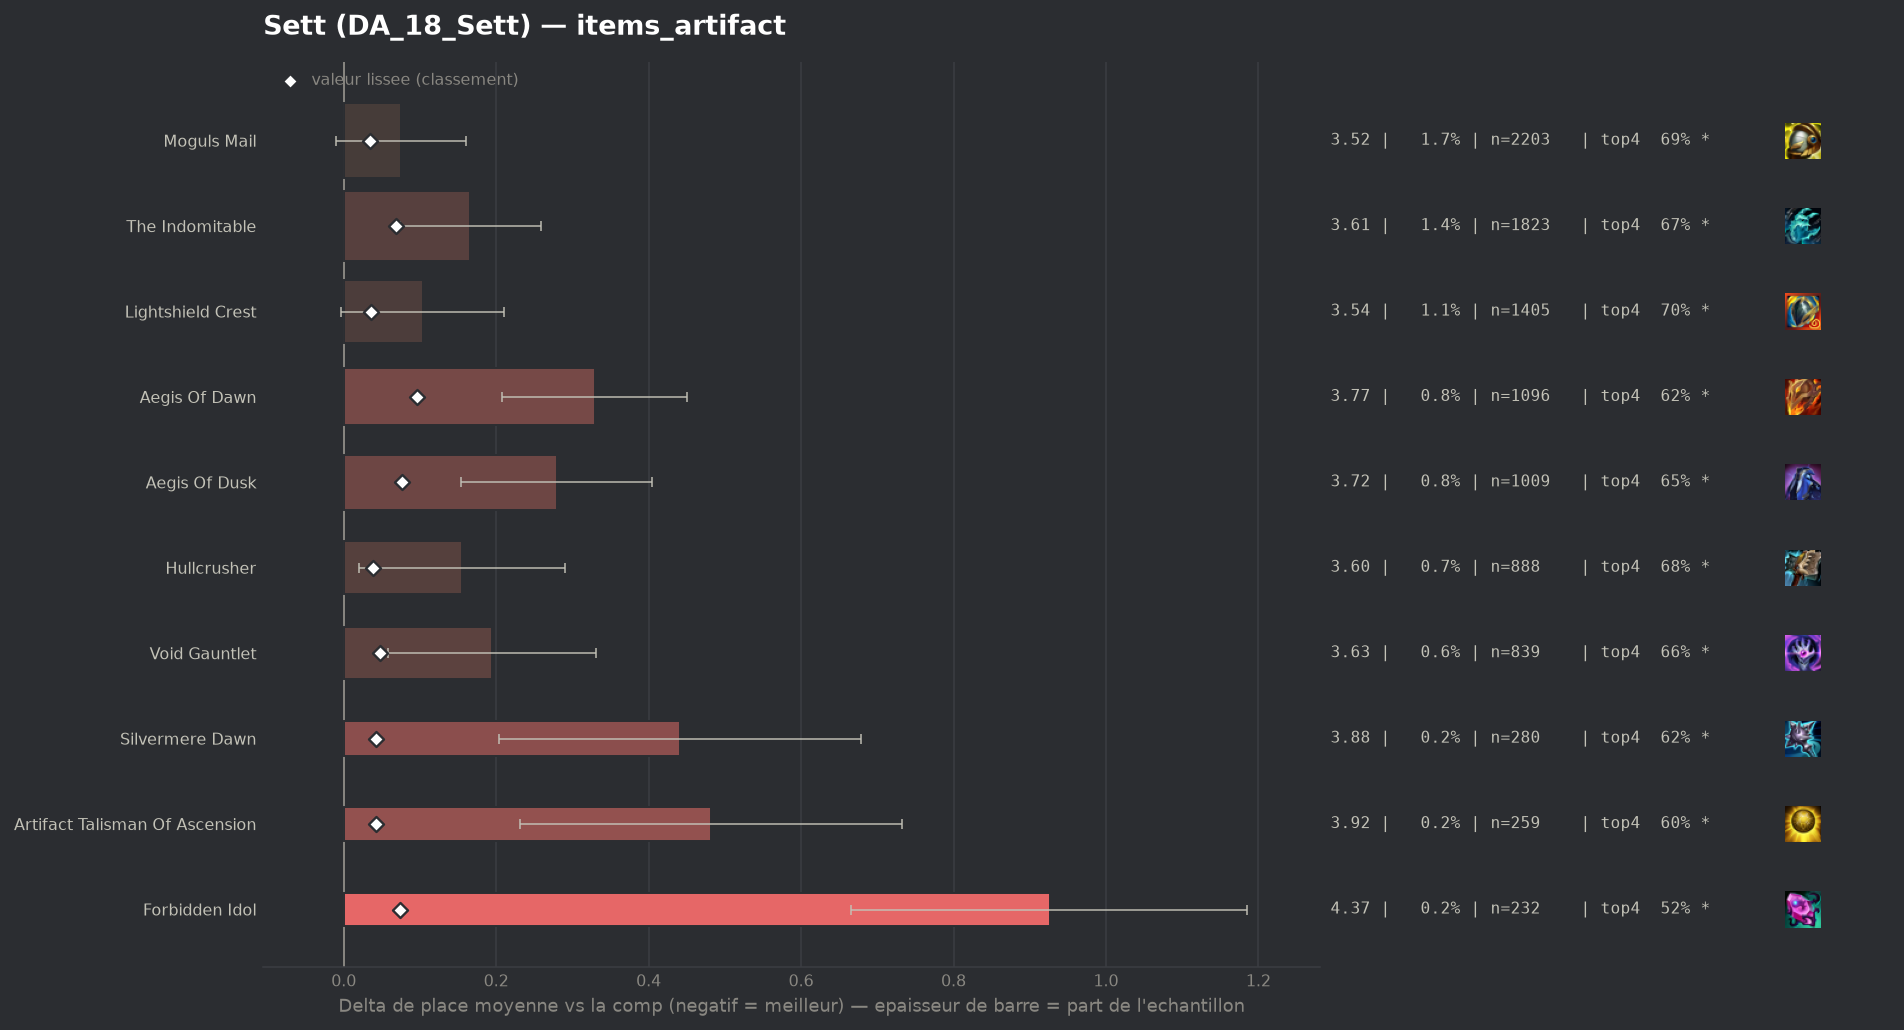

The file beside this chart, header and first rows:
group, label, n, share, avg_place, shrunk_avg, score, d_avg, d_avg_pess, impact, d_top4, win, top2, top4, sd, z, p, significant
, Zhonyas Paradox, 44, 0.0003312, 3.545, 3.442, 0.002, 0.105, 0.0, -0.0, -0.0683, 0.2727, 0.4091, 0.6364, 2.169, 0.32, 0.7489, False
, Infinity Force, 184, 0.001385, 3.582, 3.45, 0.009, 0.141, 0.0, -0.0, -0.0036, 0.1413, 0.3587, 0.7011, 1.952, 0.98, 0.3283, False
, Hellfire Hatchet, 114, 0.0008581, 4.009, 3.464, 0.023, 0.568, 0.185, -0.0, -0.0731, 0.0965, 0.2807, 0.6316, 2.088, 2.9, 0.00369, True
, Titanic Hydra, 127, 0.000956, 4.063, 3.469, 0.028, 0.622, 0.29, -0.0, -0.1456, 0.1181, 0.252, 0.5591, 1.91, 3.67, 0.00024, True
populaire, Moguls Mail, 2203, 0.01658, 3.516, 3.475, 0.034, 0.075, 0.0, -0.0006, -0.0188, 0.2034, 0.3799, 0.6859, 2.028, 1.73, 0.0837, True
, Seekers Armguard, 119, 0.0008958, 4.235, 3.475, 0.034, 0.795, 0.415, -0.0, -0.1669, 0.1092, 0.2689, 0.5378, 2.113, 4.1, 4e-05, True
populaire, Lightshield Crest, 1405, 0.01058, 3.544, 3.477, 0.036, 0.104, 0.0, -0.0004, -0.0058, 0.1886, 0.3737, 0.6989, 2.029, 1.91, 0.05668, True
populaire, Hullcrusher, 888, 0.006685, 3.596, 3.48, 0.039, 0.155, 0.02, -0.0003, -0.0234, 0.1836, 0.3727, 0.6813, 2.042, 2.25, 0.02418, True
populaire, Silvermere Dawn, 280, 0.002108, 3.882, 3.483, 0.042, 0.441, 0.204, -0.0001, -0.0833, 0.1357, 0.3, 0.6214, 2.021, 3.65, 0.00026, True
populaire, Artifact Talisman Of Ascension, 259, 0.00195, 3.923, 3.484, 0.043, 0.482, 0.231, -0.0001, -0.1024, 0.1274, 0.3166, 0.6023, 2.059, 3.76, 0.00017, True
, Deaths Defiance, 78, 0.0005872, 4.974, 3.485, 0.044, 1.534, 1.04, -0.0, -0.2816, 0.0641, 0.1923, 0.4231, 2.224, 6.09, 0.0, True
populaire, Void Gauntlet, 839, 0.006316, 3.635, 3.487, 0.047, 0.194, 0.058, -0.0003, -0.0444, 0.1716, 0.3552, 0.6603, 2.011, 2.79, 0.00523, True
populaire, The Indomitable, 1823, 0.01372, 3.607, 3.509, 0.068, 0.166, 0.074, -0.0009, -0.03, 0.1788, 0.356, 0.6747, 2.01, 3.51, 0.00044, True
populaire, Forbidden Idol, 232, 0.001746, 4.366, 3.515, 0.074, 0.926, 0.666, -0.0001, -0.1831, 0.0991, 0.2026, 0.5216, 2.017, 6.98, 0.0, True
populaire, Aegis Of Dusk, 1009, 0.007595, 3.721, 3.518, 0.077, 0.28, 0.154, -0.0006, -0.0555, 0.1715, 0.334, 0.6492, 2.03, 4.36, 1e-05, True
populaire, Aegis Of Dawn, 1096, 0.00825, 3.77, 3.537, 0.096, 0.329, 0.208, -0.0008, -0.0852, 0.1606, 0.3458, 0.6195, 2.038, 5.33, 0.0, True
